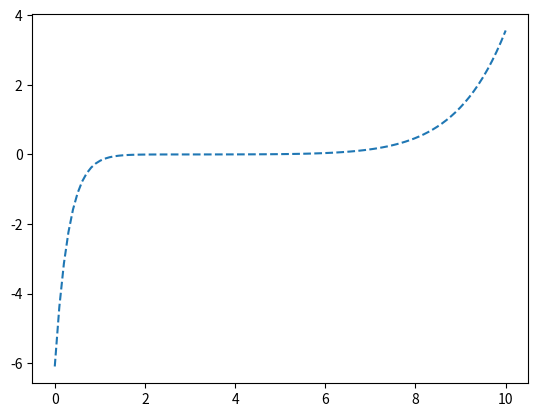

The script that saved this image:
import numpy as np
import matplotlib.pyplot as plt
 
# Number of Internal Nodes
n = 100

# Define the X Max and X Min
xMin = 0
xMax = 10

# Define yInit and yEnd
yInit = 20
yEnd = 10

# Define the X Vector
x = np.linspace(xMin, xMax, n)

# Define dx
dx = (xMax - xMin)/(n - 1)

# Create the D and E Variable which are for the i+1 and i-1 on the diagonals
D = np.ones(n-1) * (1/dx**2 + x[:-1]/(2*dx))
E = np.ones(n-1) * (1/dx**2 - x[1:]/(2*dx))

# Make the A matrix
A = np.diag(np.ones(n) * (-(2/dx**2) - 10)) + np.diag(D, 1) + np.diag(E, -1)

# Add the Extra Value for the first Equation
A[0, 1] += (1/dx**2 - x[0]/(2*dx))

# Reset the Last Row so that we can apply backwards difference
A[-1, :] = 0

# Apply Backwards Difference
A[-1, -1] += (2-20*dx)
A[-1, -2] += -4
A[-1, -3] += 1


# Make the b Vector
b = np.zeros(n)

# Apply Boundary Conditions
b[0] += 40*dx*(1/dx**2 + x[0]/(2*dx))
b[-1] += -100*dx

# Solve the Matrix
sol = np.linalg.solve(A, b)

# Plot the Solution
plt.figure()
plt.plot(x, sol, "--")
plt.show()